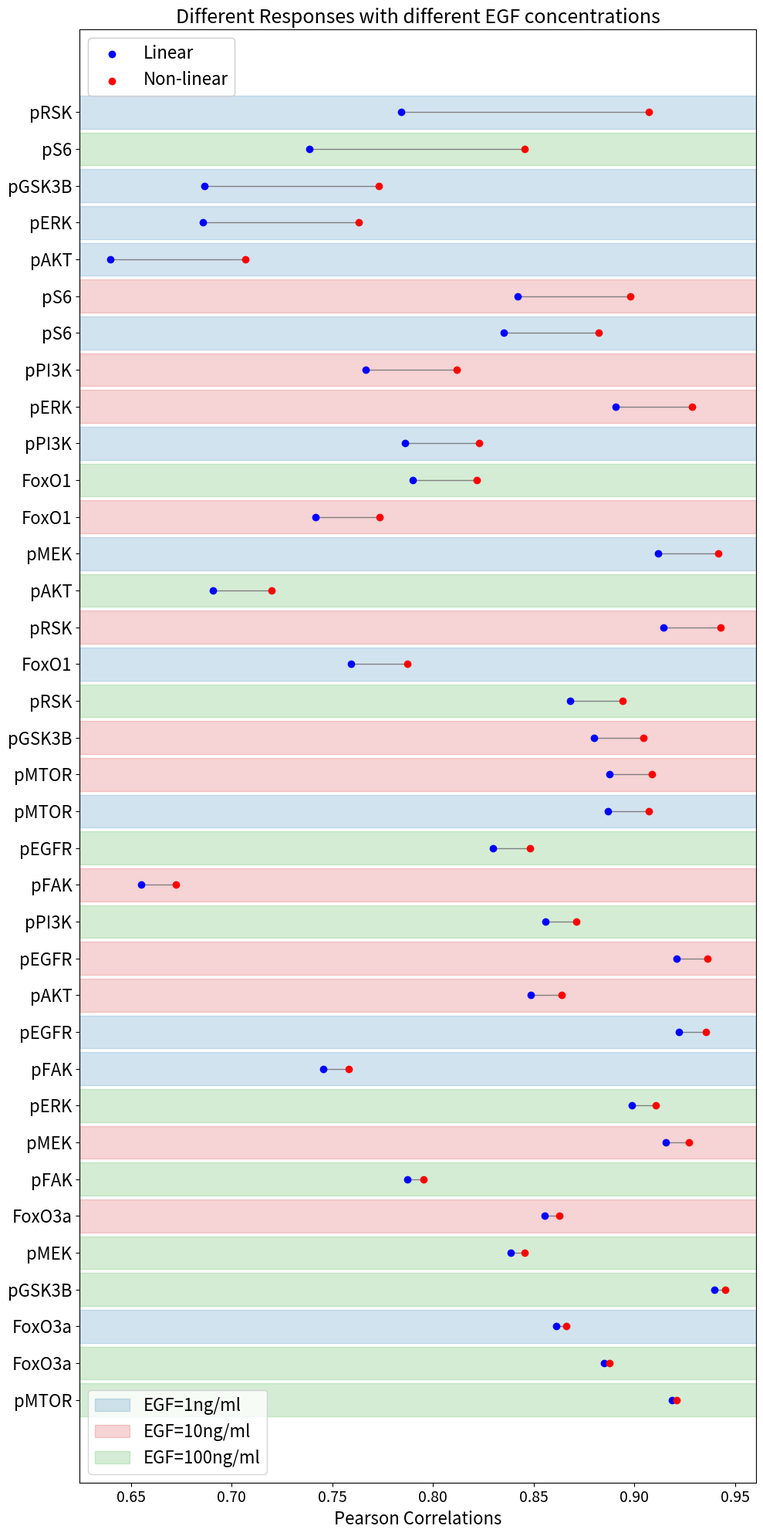

Write the Python code that produced this figure. (Note: this script raises an exception after producing the figure.)
import pandas as pd
import matplotlib.pyplot as plt
import matplotlib.colors as mcolors
import matplotlib.patches as mpatches

response_name = {3: 'pERK', 18: 'pEGFR', 33: 'pAKT', 48: 'pFAK',
                 63: 'FoxO3a', 78: 'pS6', 93: 'FoxO1', 108: 'pMTOR',
                 123: 'pRSK', 153: 'pGSK3B', 168: 'pMEK', 183: 'pPI3K'}

# colors = ['#add8e6', '#87ceeb', '#4682b4']
color_all = list(mcolors.TABLEAU_COLORS.values())
colors = [color_all[0], color_all[3], color_all[2]]

data = {'Category': ['pERK', 'pEGFR', 'pAKT', 'pFAK', 'FoxO3a', 'pS6',
                     'FoxO1', 'pMTOR', 'pRSK', 'pGSK3B', 'pMEK', 'pPI3K'] * 3,
        'Linear': [0.6856, 0.9222, 0.6398, 0.7455, 0.8613, 0.8353,
                   0.7591, 0.8868, 0.7840, 0.6866, 0.9117, 0.7861,
                   0.8905, 0.9210, 0.8486, 0.6550, 0.8556, 0.8420,
                   0.7416, 0.8876, 0.9143, 0.8798, 0.9156, 0.7665,
                   0.8987, 0.8298, 0.6909, 0.7872, 0.8849, 0.7386,
                   0.7898, 0.9188, 0.8679, 0.9395, 0.8385, 0.8558],
        'Non-linear': [0.7632, 0.9355, 0.7068, 0.7580, 0.8661, 0.8823,
                       0.7874, 0.9073, 0.9073, 0.7729, 0.9416, 0.8229,
                       0.9284, 0.9362, 0.8637, 0.6725, 0.8628, 0.8978,
                       0.7735, 0.9087, 0.9426, 0.9044, 0.9269, 0.8117,
                       0.9107, 0.8483, 0.7200, 0.7953, 0.8875, 0.8453,
                       0.8217, 0.9210, 0.8942, 0.9451, 0.8455, 0.8713],
        'Color': [colors[0]] * 12 + [colors[1]] * 12 + [colors[2]] * 12
        }

df = pd.DataFrame(data)
df['Difference'] = df['Non-linear'] - df['Linear']
df = df.sort_values(by='Difference')

plt.rcParams['xtick.labelsize'] = 14
fig, ax = plt.subplots(figsize=(10, 20))

for i in range(df.shape[0]):
    ax.axhspan(i - 0.45, i + 0.45, color=df['Color'].iloc[i], alpha=0.2)

for i in range(df.shape[0]):
    ax.plot([df['Linear'].iloc[i], df['Non-linear'].iloc[i]], [i, i], color='gray', lw=1, zorder=1)

scatter1 = ax.scatter(df['Linear'], range(df.shape[0]), color='blue', label='Linear', zorder=2)
scatter2 = ax.scatter(df['Non-linear'], range(df.shape[0]), color='red', label='Non-linear', zorder=3)

ax.set_yticks(range(df.shape[0]))
ax.set_yticklabels(df['Category'], fontsize=16)
# ax.set_xticklabels(ax.get_xticks(), fontsize=16)
# plt.xticks(rotation=45)
ax.set_xlabel('Pearson Correlations', fontsize=16)
ax.set_title('Different Responses with different EGF concentrations', fontsize=18)

legend_handles = [mpatches.Patch(color=colors[0], label='EGF=1ng/ml', alpha=0.2),
                  mpatches.Patch(color=colors[1], label='EGF=10ng/ml', alpha=0.2),
                  mpatches.Patch(color=colors[2], label='EGF=100ng/ml', alpha=0.2)]
legend1 = ax.legend(handles=legend_handles, loc='lower left', fontsize=16)
legend2 = ax.legend(handles=[scatter1, scatter2], loc='upper left', fontsize=16)
ax.add_artist(legend1)
ax.add_artist(legend2)
# ax.legend(handles=legend_handles, fontsize=16)

plt.tight_layout()
# plt.show()
plt.savefig(f'plot/dumbbell.svg', format='svg')
